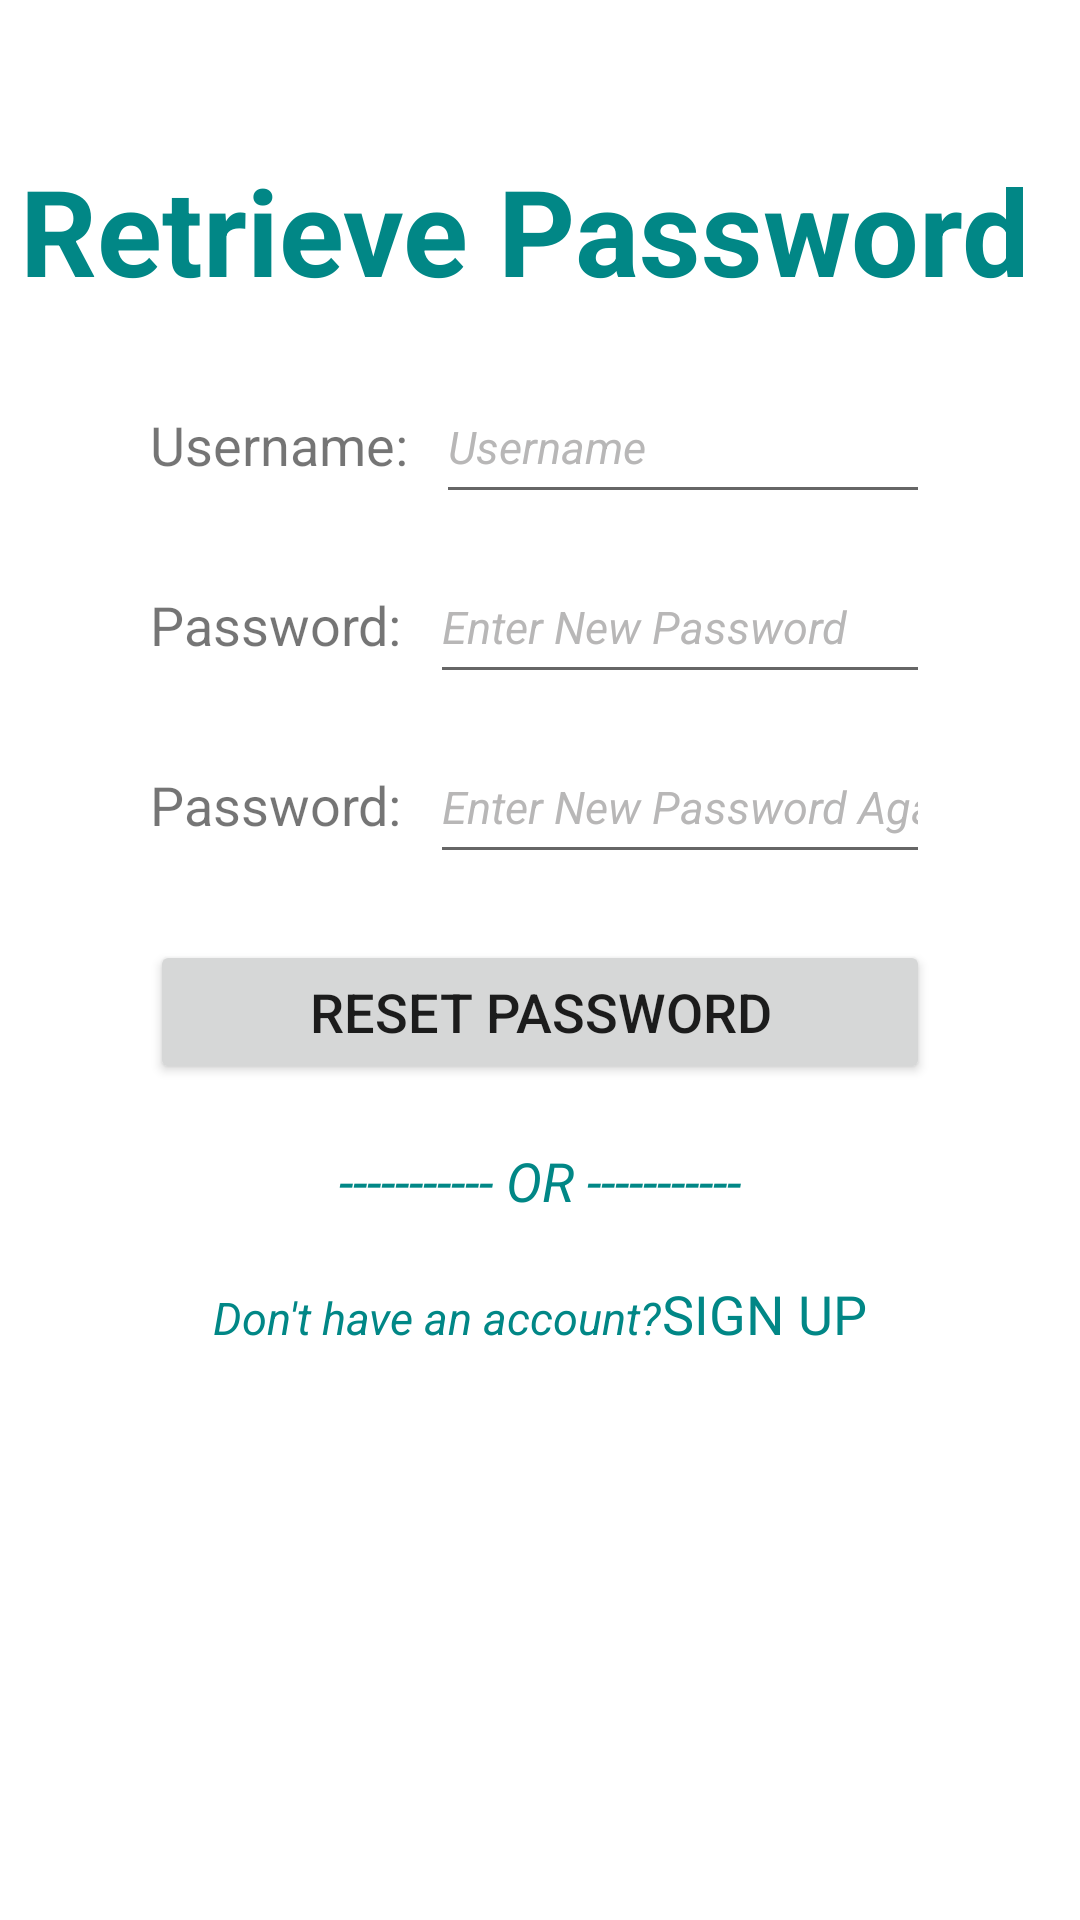

This screen was rendered from an Android layout file. Write that file and the resources it references.
<!-- AndroidManifest.xml: application theme Theme.PetsWalking -->
<!-- res/layout/activity_forget_password.xml -->
<?xml version="1.0" encoding="utf-8"?>
<androidx.constraintlayout.widget.ConstraintLayout xmlns:android="http://schemas.android.com/apk/res/android"
    xmlns:app="http://schemas.android.com/apk/res-auto"
    xmlns:tools="http://schemas.android.com/tools"
    android:layout_width="match_parent"
    android:layout_height="match_parent"
    tools:context=".ForgetPassword">

    <LinearLayout
        android:layout_width="match_parent"
        android:layout_height="match_parent"
        android:orientation="vertical">

        <TextView
            android:id="@+id/tv_title"
            android:text="Retrieve Password "
            android:layout_marginTop="50dp"
            android:textSize="40sp"
            android:textStyle="bold"
            android:layout_gravity="center"
            android:textColor="@color/teal_700"
            android:layout_width="wrap_content"
            android:layout_height="wrap_content"/>

        <LinearLayout
            android:id="@+id/ll_account"
            android:layout_marginTop="20dp"
            android:orientation="horizontal"
            android:layout_marginRight="50dp"
            android:layout_marginLeft="50dp"
            android:layout_width="match_parent"
            android:layout_height="50dp">

            <TextView
                android:id="@+id/iv_account"
                android:text="Username: "
                android:textSize="18sp"
                android:scaleType="fitCenter"
                android:layout_gravity="center"
                android:paddingRight="5dp"
                android:layout_width="wrap_content"
                android:layout_height="wrap_content"/>

            <EditText
                android:id="@+id/et_username"
                android:layout_width="match_parent"
                android:layout_height="wrap_content"
                android:hint="Username"
                android:minHeight="48dp"
                android:textAllCaps="false"
                android:textColorHint="@color/gray"
                android:textSize="15sp"
                android:textStyle="italic" />

        </LinearLayout>

        <LinearLayout
            android:id="@+id/ll_password"
            android:layout_marginTop="10dp"
            android:orientation="horizontal"
            android:layout_marginRight="50dp"
            android:layout_marginLeft="50dp"
            android:layout_width="match_parent"
            android:layout_height="50dp">

            <TextView
                android:id="@+id/iv_password"
                android:text="Password: "
                android:textSize="18sp"
                android:layout_gravity="center"
                android:paddingRight="5dp"
                android:layout_width="wrap_content"
                android:layout_height="wrap_content"/>

            <EditText
                android:id="@+id/et_password"
                android:layout_width="match_parent"
                android:layout_height="wrap_content"
                android:hint="Enter New Password"
                android:inputType="textPassword"
                android:minHeight="48dp"
                android:textAllCaps="false"
                android:textColorHint="@color/gray"
                android:textSize="15sp"
                android:textStyle="italic" />

        </LinearLayout>

        <LinearLayout
            android:id="@+id/ll_password_again"
            android:layout_marginTop="10dp"
            android:orientation="horizontal"
            android:layout_marginRight="50dp"
            android:layout_marginLeft="50dp"
            android:layout_width="match_parent"
            android:layout_height="50dp">

            <TextView
                android:id="@+id/iv_password_again"
                android:text="Password: "
                android:textSize="18sp"
                android:layout_gravity="center"
                android:paddingRight="5dp"
                android:layout_width="wrap_content"
                android:layout_height="wrap_content"/>

            <EditText
                android:id="@+id/et_password_confirm"
                android:layout_width="match_parent"
                android:layout_height="wrap_content"
                android:hint="Enter New Password Again"
                android:inputType="textPassword"
                android:minHeight="48dp"
                android:textAllCaps="false"
                android:textColorHint="@color/gray"
                android:textSize="15sp"
                android:textStyle="italic"
                tools:ignore="TouchTargetSizeCheck" />

        </LinearLayout>

        <Button
            android:id="@+id/btn_reset_password"
            android:text="RESET PASSWORD"
            android:textSize="18sp"
            android:gravity="center"
            android:layout_marginTop="20dp"
            android:layout_marginRight="50dp"
            android:layout_marginLeft="50dp"
            android:layout_width="match_parent"
            android:layout_height="wrap_content"/>

        <TextView
            android:id="@+id/tv_split_line"
            android:text="----------- OR -----------"
            android:textSize="18sp"
            android:textStyle="italic"
            android:layout_marginTop="20dp"
            android:layout_marginRight="50dp"
            android:layout_marginLeft="50dp"
            android:layout_gravity="center"
            android:textColor="@color/teal_700"
            android:layout_width="wrap_content"
            android:layout_height="wrap_content"/>

        <LinearLayout
            android:id="@+id/ll_signup"
            android:layout_marginTop="20dp"
            android:orientation="horizontal"
            android:layout_gravity="center"
            android:layout_marginRight="50dp"
            android:layout_marginLeft="50dp"
            android:layout_width="wrap_content"
            android:layout_height="wrap_content">

            <TextView
                android:id="@+id/tv_signup_hint"
                android:text="Don't have an account?"
                android:textSize="15sp"
                android:textStyle="italic"
                android:textColor="@color/teal_700"
                android:layout_width="wrap_content"
                android:layout_height="wrap_content"/>

            <TextView
                android:id="@+id/tv_signup"
                android:text="SIGN UP"
                android:textSize="18sp"
                android:textStyle="normal"
                android:textColor="@color/teal_700"
                android:layout_width="wrap_content"
                android:layout_height="wrap_content"/>
        </LinearLayout>

    </LinearLayout>

</androidx.constraintlayout.widget.ConstraintLayout>
<!-- resources referenced by this layout -->
<resources>
  <color name="gray">#FFB8B7B7</color>
  <color name="teal_700">#FF018786</color>
  <style name="Theme.PetsWalking" parent="Theme.MaterialComponents.DayNight.DarkActionBar">
          
          <item name="colorPrimary">@color/purple_500</item>
          <item name="colorPrimaryVariant">@color/purple_700</item>
          <item name="colorOnPrimary">@color/white</item>
          
          <item name="colorSecondary">@color/teal_200</item>
          <item name="colorSecondaryVariant">@color/teal_700</item>
          <item name="colorOnSecondary">@color/black</item>
          
          <item name="android:statusBarColor">?attr/colorPrimaryVariant</item>
          
      </style>
  <color name="purple_500">#FF6200EE</color>
  <color name="purple_700">#FF3700B3</color>
  <color name="white">#FFFFFFFF</color>
  <color name="teal_200">#FF03DAC5</color>
  <color name="black">#FF000000</color>
</resources>
